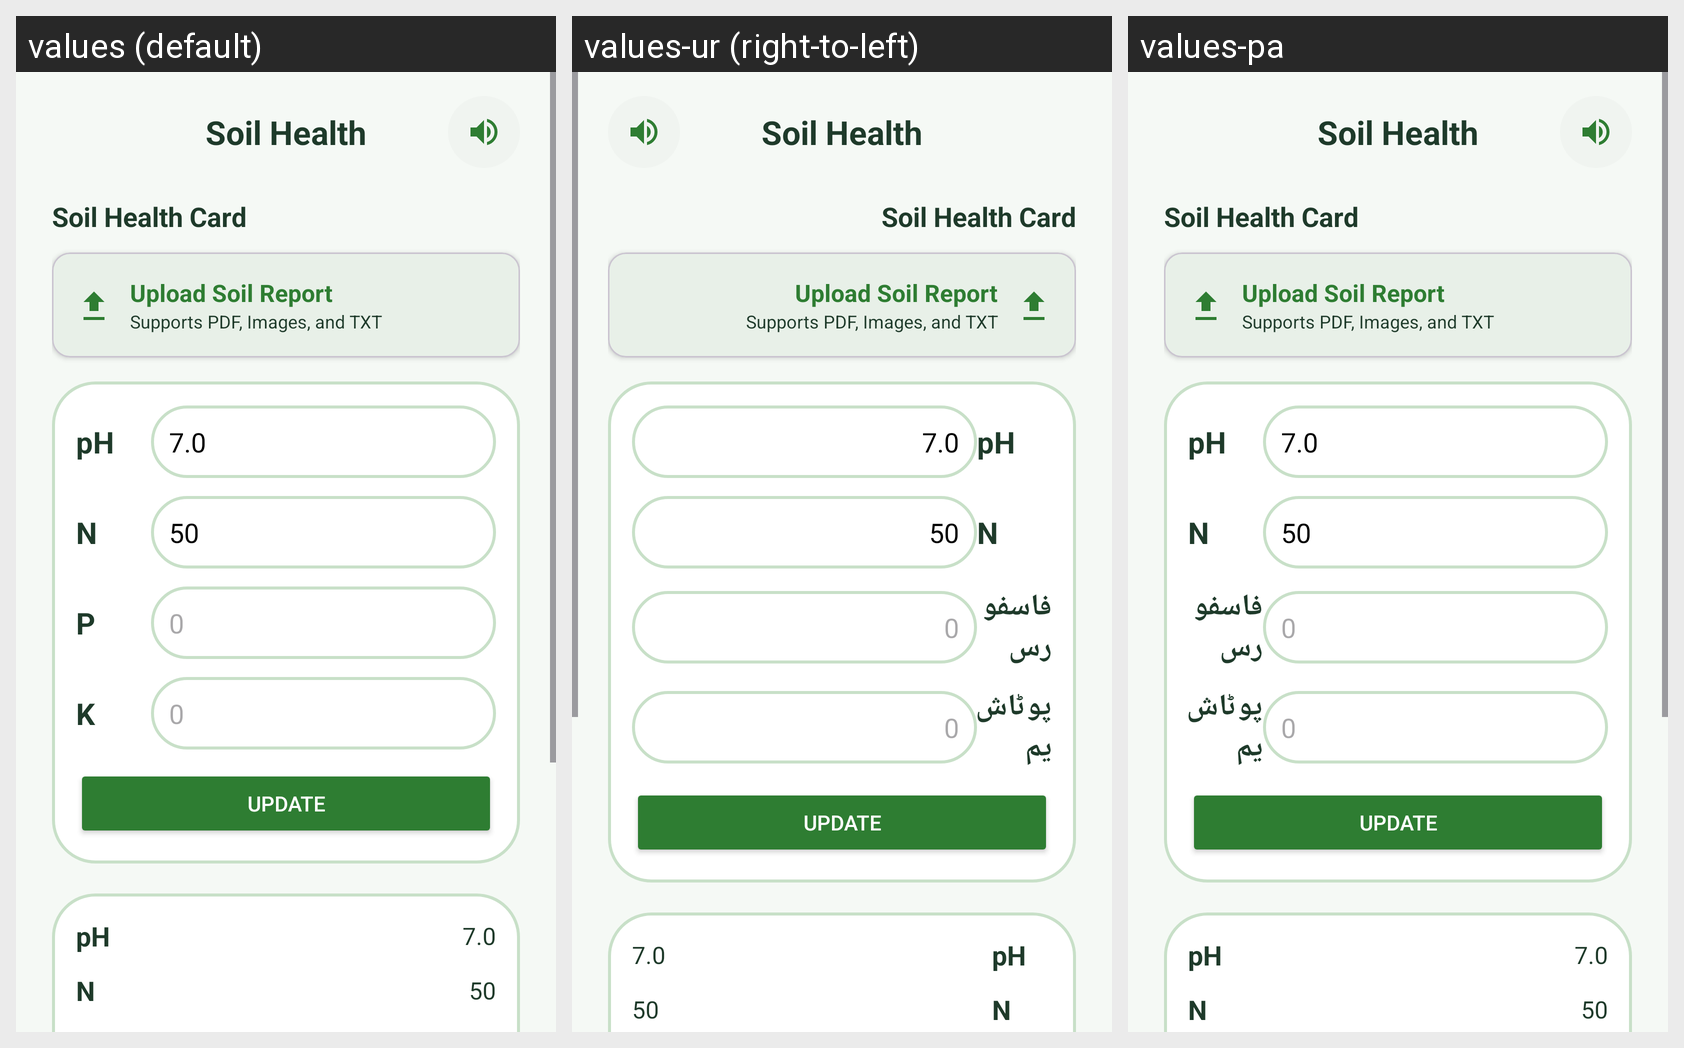

Here is an Android app screen in its default locale and in the app's own translations. Write out the translated-string differences for the strings that appear on this screen.
Android screen res/layout/activity_soil_health.xml rendered under 3 locales, left to right: values (default), values-ur (right-to-left), values-pa. Device: Nexus 5 (rendered at 1080×1920; each locale shown at half size, 540×960, under a caption strip naming it); theme Theme.Sabzazaar.
Strings drawn on this screen, with the default value and each locale's value (text and hints the layout hard-codes, and strings that could not be matched under every locale, appear in the picture but are not listed):

phosphorous
  values: P
  values-ur: فاسفورس
  values-pa: فاسفورس

potassium
  values: K
  values-ur: پوٹاشیم
  values-pa: پوٹاشیم
